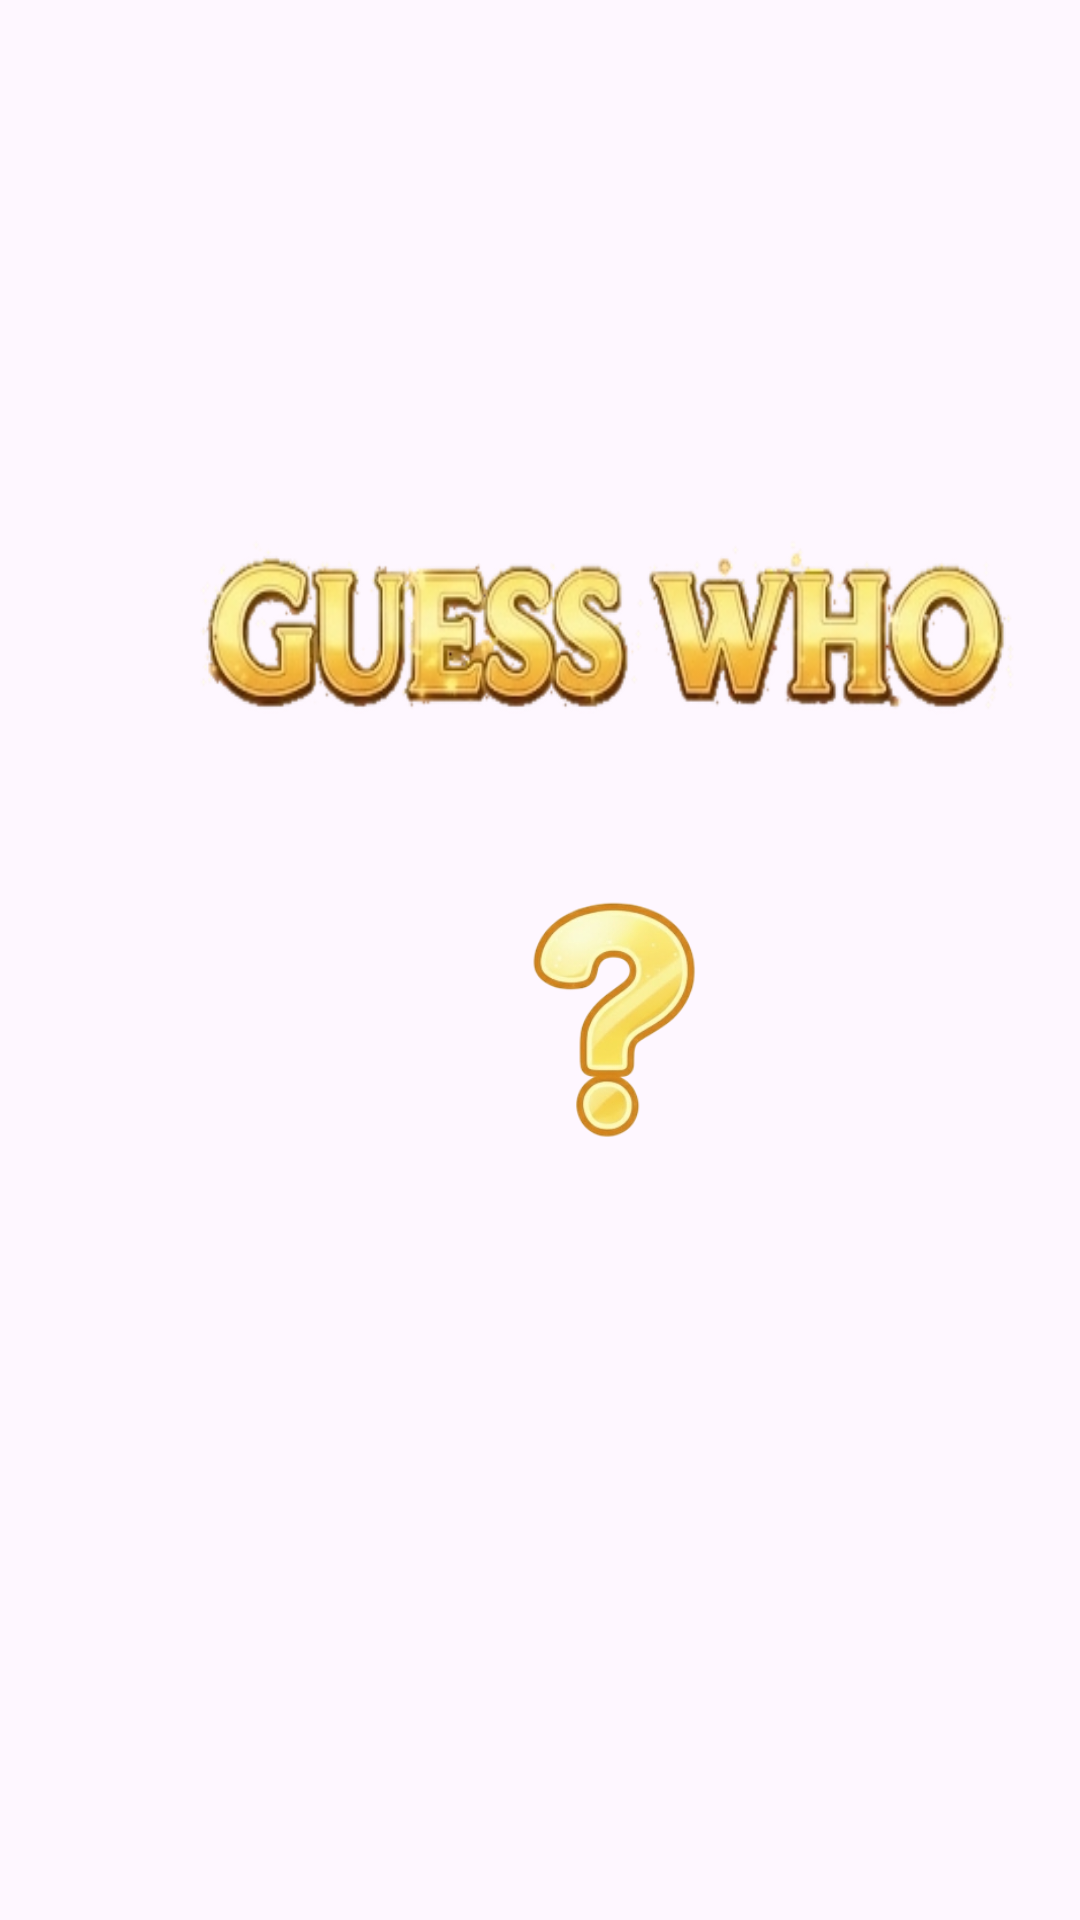

Write the Android layout XML for this screen, with the resource values it uses.
<!-- AndroidManifest.xml: application theme Theme.Fixed_guess_who -->
<!-- res/layout/activity_main.xml -->
<?xml version="1.0" encoding="utf-8"?>
<LinearLayout xmlns:android="http://schemas.android.com/apk/res/android"
    xmlns:tools="http://schemas.android.com/tools"
    android:id="@+id/main"
    android:orientation="vertical"
    android:layout_width="match_parent"
    android:layout_height="match_parent"
    android:background="@drawable/opening_background"
    android:gravity="center"
    tools:context=".StartActivity">

    <ImageView
        android:layout_gravity="center"
        android:layout_width="300dp"
        android:layout_height="100dp"
        android:layout_marginTop="60dp"
        android:layout_marginLeft="22dp"
        android:background="@drawable/title"
        />

    <ImageView
        android:id="@+id/question_mark"
        android:layout_width="230dp"
        android:layout_height="150dp"
        android:layout_marginLeft="22dp"
        android:layout_marginBottom="130dp"
        android:background="@drawable/question_mark"
        />


</LinearLayout>
<!-- resources referenced by this layout -->
<resources>
  <!-- drawable question_mark: png bitmap (drawable, 44774 bytes) -->
  <!-- drawable title: png bitmap (drawable, 68102 bytes) -->
  <style name="Theme.Fixed_guess_who" parent="Base.Theme.Fixed_guess_who" />
  <style name="Base.Theme.Fixed_guess_who" parent="Theme.Material3.DayNight.NoActionBar">
          
          
      </style>
</resources>
